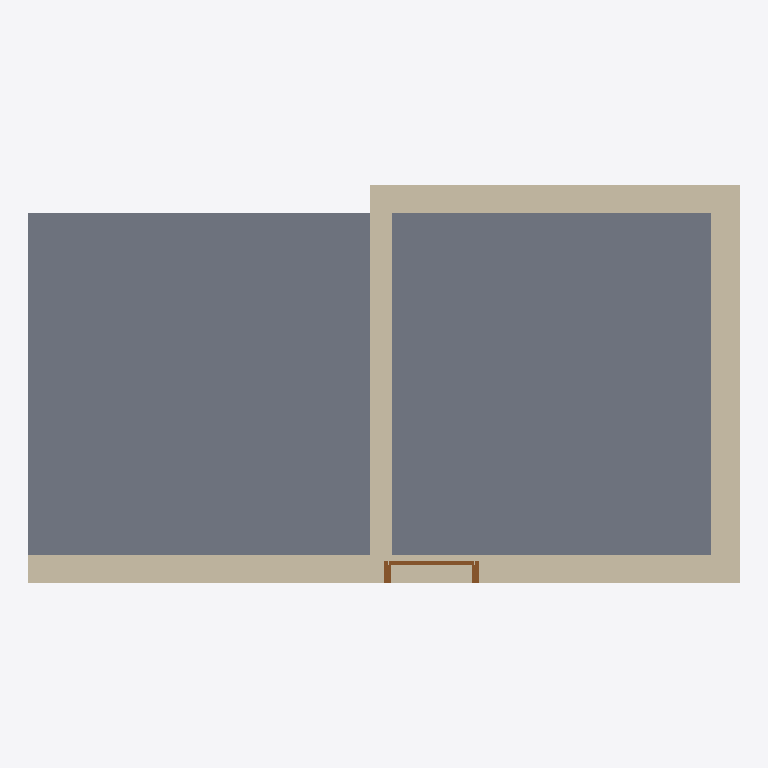
Plan cut of the same IFC building model at storey '1ST FLOOR' (level 0.00 m, cut at 1.40 m), seen from above with north up, elements coloured by IFC class: 2 walls (beige), 1 slab (grey), 1 door (brown). Cut surfaces are drawn darker.
Extent 6.3 m × 3.6 m × 3.2 m (x, y, z). Storeys (1): 1ST FLOOR at 0.00 m. Elements (4): 2 IfcWall, 1 IfcDoor, 1 IfcSlab.

HEADER;
FILE_DESCRIPTION(('ViewDefinition [CoordinationView]'),'2;1');
FILE_NAME('OD_BlenderBIM_Template.blend.ifc','2020-09-23T20:21:32-05:00',(),(),'IfcOpenShell 0.6.0b0','BlenderBIM 0.0.200912','Nobody');
FILE_SCHEMA(('IFC4'));
ENDSEC;
DATA;
#23=IFCPROJECT('2n4Eo2tbbAVxl1$HQfXGs6',$,'My Project',$,$,$,$,(#18,#21),#13);
#175=IFCSITE('3H0Q2NKlT4kBdj16KPzp48',$,'My Site',$,$,#173,$,$,$,$,$,$,$,#174);
#182=IFCBUILDING('2Wkq0eVE10XPtxW56m_hNN',$,'My Building',$,$,#180,$,$,$,$,$,#181);
#188=IFCBUILDINGSTOREY('13yGRRpUvBrQ4nlWLAH5Sx',$,'1ST FLOOR',$,$,#187,$,$,$,$);
#331=IFCSLAB('19YGQHkOX0NPRMtkTIpBR0',$,'Dumb Slab',$,$,#315,#330,$,.FLOOR.);
#310=IFCWALL('1gIX5CGez01AcT32LQmY2u',$,'Dumb Wall',$,$,#294,#309,$,.STANDARD.);
#289=IFCWALL('2a$C_y5W97Bx22v0_WI9ii',$,'Dumb Wall.001',$,$,#273,#288,$,.STANDARD.);
#359=IFCDOOR('3VaX$$MXbCoxRRqLcQZ61r',$,'Dumb Door.001',$,$,#336,#358,$,$,$,.DOOR.,$,$);
ENDSEC;
